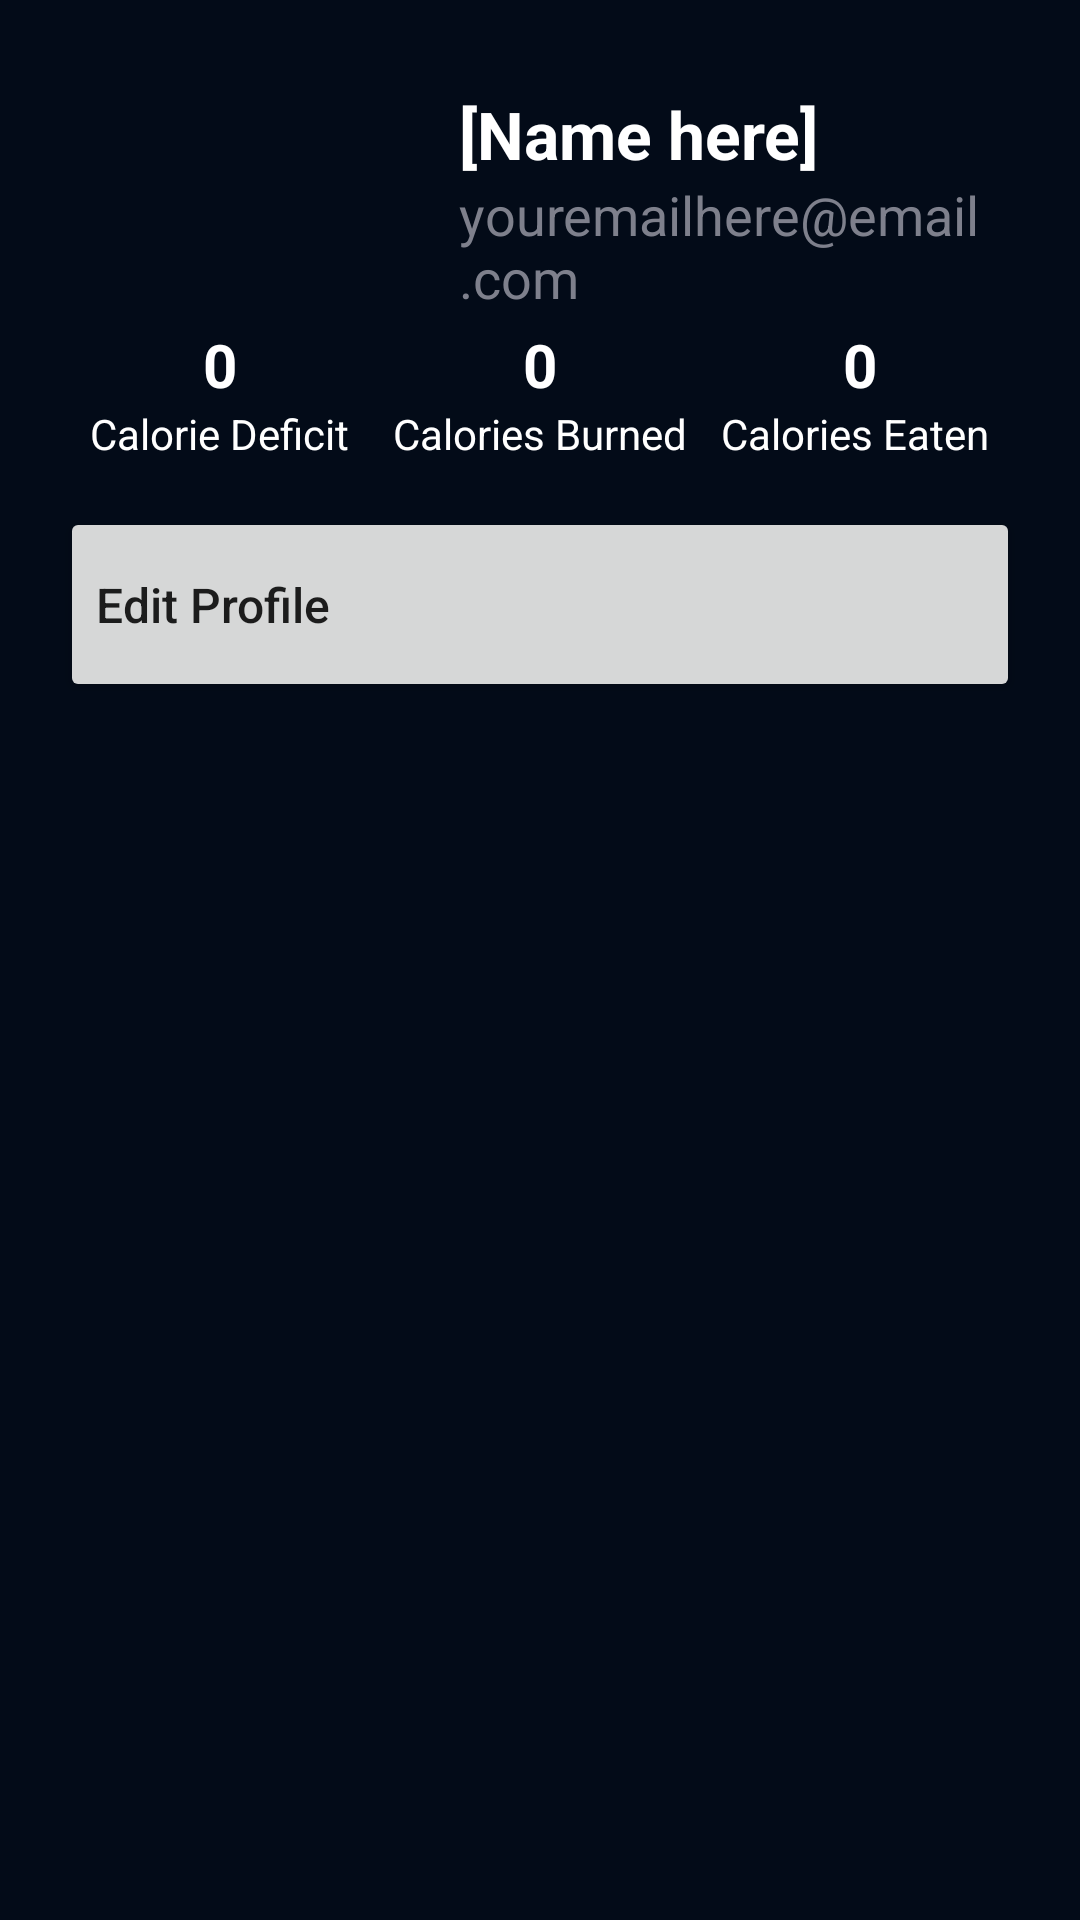

Android layout source for this screen:
<!-- AndroidManifest.xml: application theme Theme.easyfit -->
<!-- res/layout/fragment_profile.xml -->
<?xml version="1.0" encoding="utf-8"?>
<ScrollView xmlns:android="http://schemas.android.com/apk/res/android"
    xmlns:app="http://schemas.android.com/apk/res-auto"
    xmlns:tools="http://schemas.android.com/tools"
    android:layout_width="match_parent"
    android:layout_height="match_parent"
    android:orientation="vertical"
    tools:context=".ui.profile.ProfileFragment"
    android:paddingHorizontal="20dp"
    android:paddingBottom="70dp"
    android:background="@color/appBg">

    <RelativeLayout
        android:id="@+id/boxProfileDetails"
        android:layout_width="match_parent"
        android:layout_height="match_parent">

        <ImageView
            android:id="@+id/imageProfilePicture"
            android:layout_width="108dp"
            android:layout_height="108dp"
            android:layout_marginLeft="10dp"
            android:src="@drawable/ic_baseline_person_24"
            android:padding="15dp"
            app:tint="@color/white" />

        <LinearLayout
            android:layout_toRightOf="@id/imageProfilePicture"
            android:layout_width="wrap_content"
            android:layout_height="wrap_content"
            android:paddingLeft="15dp"
            android:paddingTop="30dp"
            android:orientation="vertical">

            <TextView
                android:id="@+id/textName"
                android:layout_width="wrap_content"
                android:layout_height="wrap_content"
                android:text="[Name here]"
                android:textSize="22dp"
                android:textColor="@color/white"
                android:textStyle="bold"/>

            <TextView
                android:id="@+id/textEmail"
                android:layout_width="wrap_content"
                android:layout_height="wrap_content"
                android:text="youremailhere@email.com"
                android:textColor="@color/textDisabled"
                android:textSize="18dp"/>

        </LinearLayout>

        <LinearLayout
            android:id="@+id/boxAccountTracker"
            android:layout_width="match_parent"
            android:layout_height="wrap_content"
            android:layout_below="@id/imageProfilePicture"
            android:orientation="horizontal">

            <RelativeLayout
                android:id="@+id/boxCalDef"
                android:layout_width="0dp"
                android:layout_height="wrap_content"
                android:layout_weight="1">

                <TextView
                    android:id="@+id/textCalDefNumber"
                    android:layout_width="wrap_content"
                    android:layout_height="wrap_content"
                    android:layout_centerHorizontal="true"
                    android:text="0"
                    android:textColor="@color/white"
                    android:textSize="20dp"
                    android:textStyle="bold" />

                <TextView
                    android:layout_below="@id/textCalDefNumber"
                    android:layout_width="wrap_content"
                    android:layout_height="wrap_content"
                    android:layout_centerHorizontal="true"
                    android:text="Calorie Deficit"
                    android:textColor="@color/white"/>

            </RelativeLayout>

            <RelativeLayout
                android:id="@+id/boxCalBurn"
                android:layout_width="0dp"
                android:layout_height="wrap_content"
                android:layout_weight="1">

                <TextView
                    android:id="@+id/textCalBurnNumber"
                    android:layout_width="wrap_content"
                    android:layout_height="wrap_content"
                    android:layout_centerHorizontal="true"
                    android:text="0"
                    android:textColor="@color/white"
                    android:textSize="20dp"
                    android:textStyle="bold"/>

                <TextView
                    android:layout_below="@id/textCalBurnNumber"
                    android:layout_centerHorizontal="true"
                    android:layout_width="wrap_content"
                    android:layout_height="wrap_content"
                    android:text="Calories Burned"
                    android:textColor="@color/white"/>
            </RelativeLayout>

            <RelativeLayout
                android:id="@+id/boxCalEat"
                android:layout_width="0dp"
                android:layout_height="wrap_content"
                android:layout_weight="1">

                <TextView
                    android:id="@+id/textCalEatNumber"
                    android:layout_width="wrap_content"
                    android:layout_height="wrap_content"
                    android:layout_centerHorizontal="true"
                    android:text="0"
                    android:textColor="@color/white"
                    android:textSize="20dp"
                    android:textStyle="bold" />

                <TextView
                    android:layout_below="@id/textCalEatNumber"
                    android:layout_centerHorizontal="true"
                    android:layout_width="wrap_content"
                    android:layout_height="wrap_content"
                    android:text="Calories Eaten "
                    android:textColor="@color/white"/>
            </RelativeLayout>
        </LinearLayout>

        <RelativeLayout
            android:id="@+id/boxButtons"
            android:layout_below="@id/boxAccountTracker"
            android:layout_width="match_parent"
            android:layout_height="wrap_content"
            android:layout_marginTop="15dp">

            <Button
                android:id="@+id/btnEditProfile"
                android:layout_width="match_parent"
                android:layout_height="65dp"
                android:drawableLeft="@drawable/ic_baseline_edit_24"
                android:drawableTint="#888888"
                android:text="Edit Profile"
                android:textAlignment="textStart"
                android:textAllCaps="false"
                android:textSize="16dp"/>
        </RelativeLayout>
    </RelativeLayout>
</ScrollView>
<!-- resources referenced by this layout -->
<resources>
  <color name="appBg">#030b18</color>
  <color name="textDisabled">#7e808c</color>
  <color name="white">#FFFFFFFF</color>
  <style name="Theme.easyfit" parent="Theme.MaterialComponents.DayNight.DarkActionBar">
              
              <item name="colorPrimary">@color/actionBar</item>
              <item name="colorPrimaryVariant">@color/green</item>
              <item name="colorOnPrimary">@color/white</item>
              
              <item name="colorSecondary">@color/teal_200</item>
              <item name="colorSecondaryVariant">@color/teal_700</item>
              <item name="colorOnSecondary">@color/black</item>
              
      
              <item name="android:statusBarColor" tools:targetApi="l">@color/statusBar</item>
              
    </style>
  <color name="actionBar">#272f3c</color>
  <color name="green">#25cd6d</color>
  <color name="teal_200">#FF03DAC5</color>
  <color name="teal_700">#FF018786</color>
  <color name="black">#FF000000</color>
  <color name="statusBar">#1f2531</color>
</resources>
